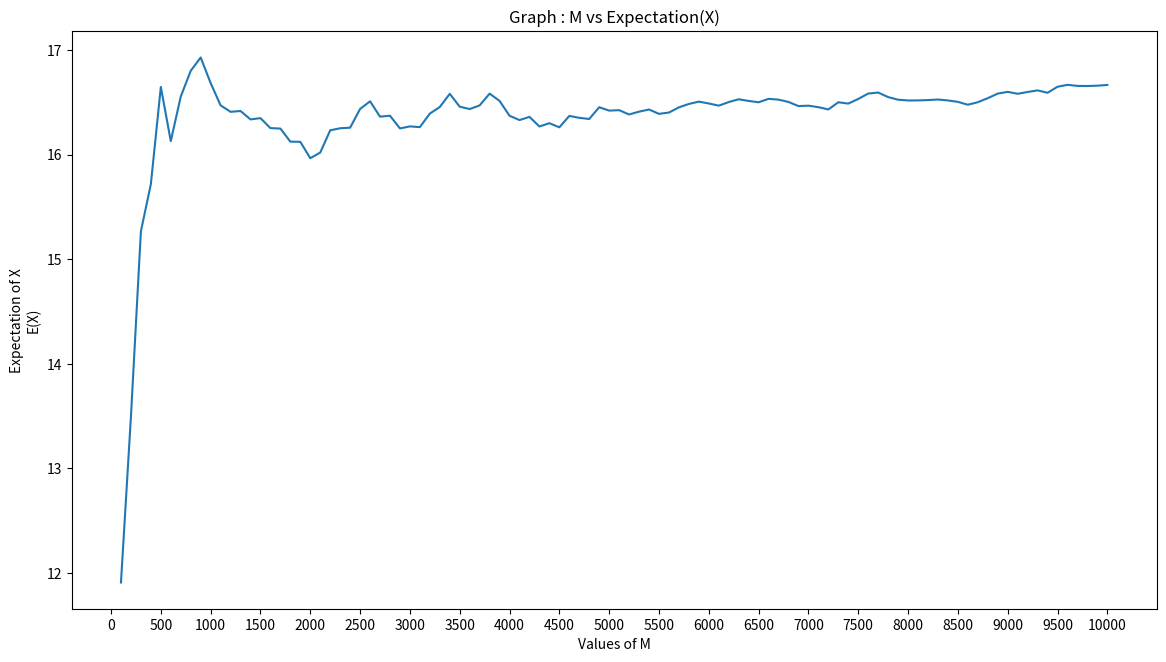
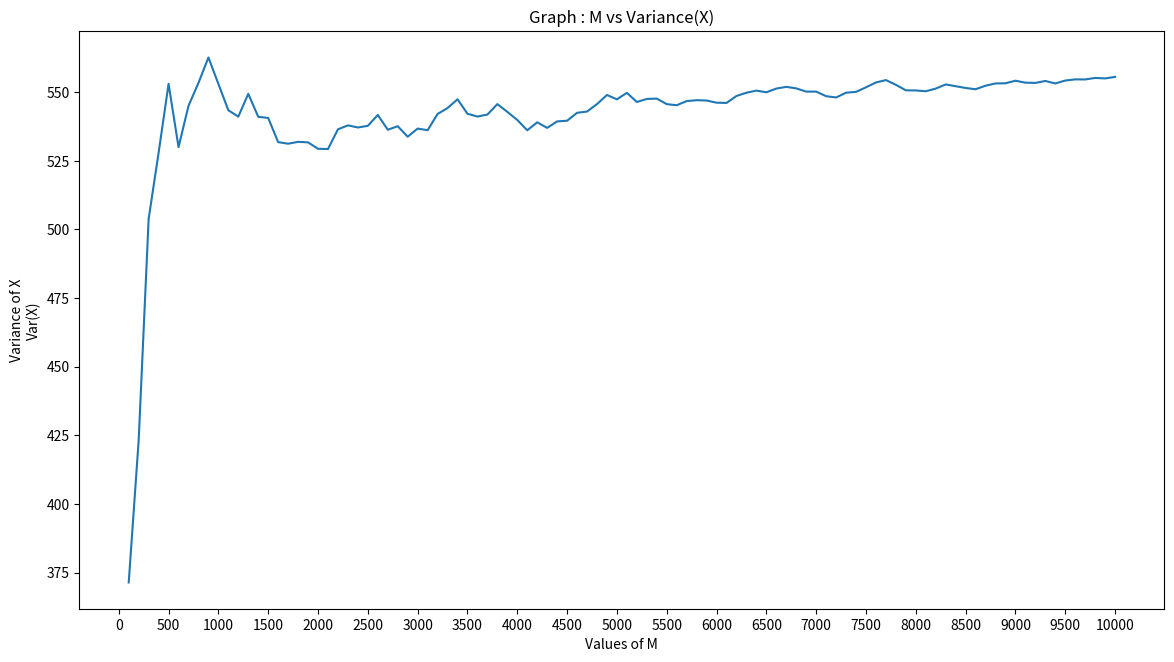
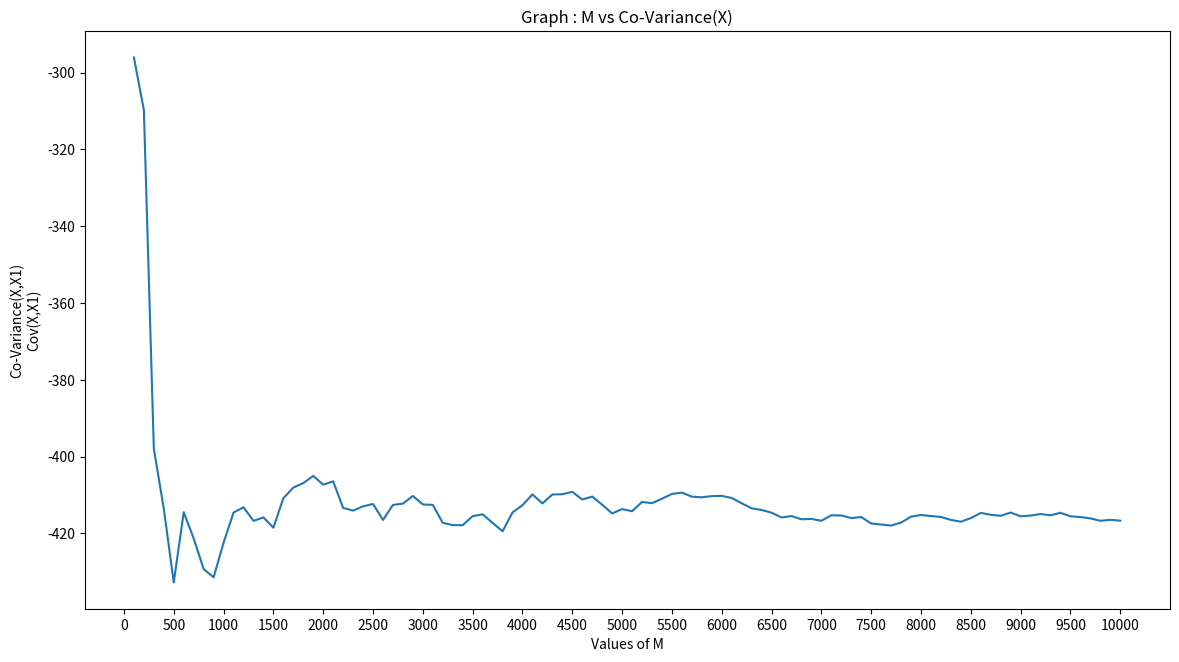
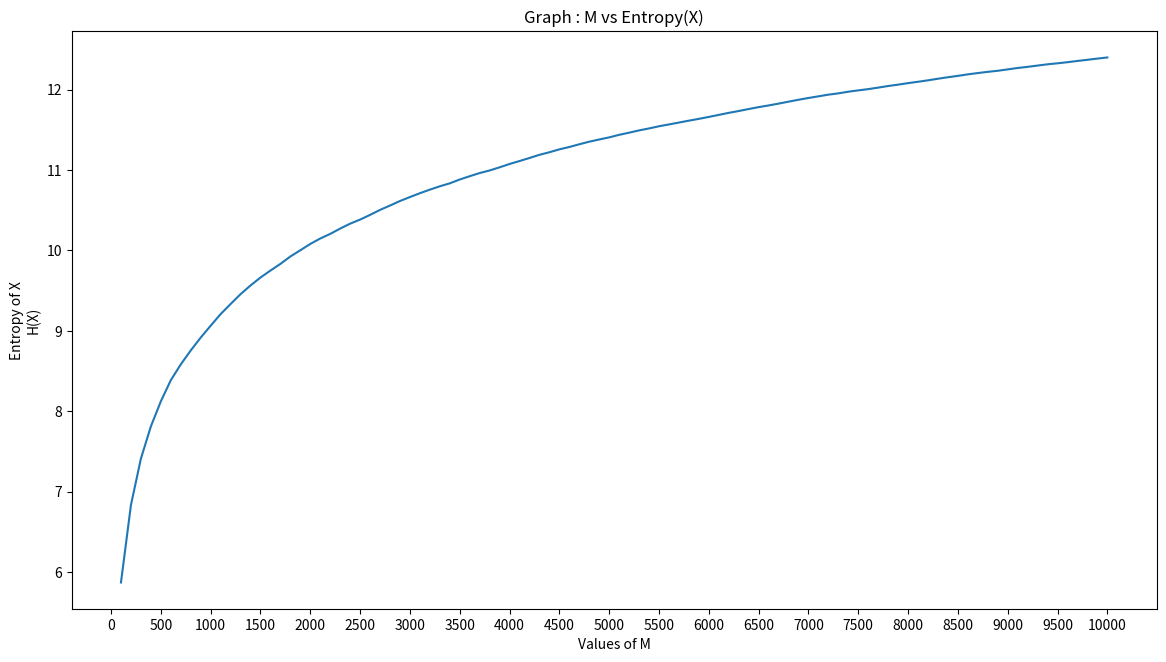

These charts were generated, in order, by the following Python code:
import random
import math
import numpy as np
import pandas as pd
import matplotlib.pyplot as plt
import scipy.stats as sta

def question2(N,M):
	'''
	Main function call where we get value for:
	X, Exp of X, Var of X
	Returns Expectation, Variance, Co-Variance for List X.
	'''

	X = []
	ProbX = []
	X = calculateFunctionForX(M)
	exp = calculateExpectationForX(X)
	var = calculateVarianceForX(X)
	covar = calculateCoVarianceForX(X)
	ProbX = calculateProbabilityForX(X,N)
	ent = calculateEntropyOfX(ProbX,M)

	print("\n\n*************")
	print("M = {}".format(M))
	print("exp = {}".format(exp))
	print("var = {}".format(var))
	print("covar = {}".format(covar))
	print("ent = {}".format(ent))
	print("*************")

	return exp,var,covar,ent


def calculateFunctionForX(M):
	'''
	This method implements the function:
	f(X) = max(X1,X2) - X1
	Returns a list containing values for X.
	'''

	temp = 0
	X = []
	for num in myRandomList[:M]:
		temp = max(num[0], num[1]) - num[0]
		X.append(temp)

	return X

def calculateExpectationForX(X):
	'''
	This method calculates the Expectation for X.
	Returns the Expectation for X.
	'''

	return np.mean(X)

def calculateVarianceForX(X):
	'''
	This method calculates the Variance for X.
	Returns the Variance for X.
	'''

	return np.var(X)

def calculateCoVarianceForX(X):
	'''
	This method calculates the Co-Variance for X.
	Returns the Co-Variance for X.
	'''

	X1 = []
	for i in range(len(X)):
		X1.append(myRandomList[i][0])

	return np.cov(X,X1)[0,1]

def calculateProbabilityForX(X,N):
	'''
	This method calculates the Probability for X.
	Returns the Probability for X.
	'''

	ProbX = []
	for num in X:
		if num != 0:
			temp = (N-num)/(N*N)
			ProbX.append(temp)
		else:
			temp = (N+1)/(2*N)
			ProbX.append(temp)

	return ProbX

def calculateEntropyOfX(ProbX,M):
	'''
	This method calculates the Entropy for X.
	Returns the Entropy for X.
	'''

	return sta.entropy(ProbX, base = 2)

def generateRandomList(N,M):
	'''
	This method generates a total of M*M Random and all Unique
	tuple pairs for points (X1,X2).
	Returns a list containing all RANDOM and UNIQUE pairs of (X1,X2) points possible.
	'''

	X1 = random.sample(range(1,N+1), M)
	X2 = random.sample(range(1,N+1), M)
	randomList = []
	X_Visited = []
	count = 0
	while count < M*M:
		X1_temp = random.choice(X1)
		X2_temp = random.choice(X2)
		if tuple((X1_temp, X2_temp)) not in X_Visited:
			randomList.append(tuple((X1_temp,X2_temp)))
			X_Visited.append(tuple((X1_temp, X2_temp)))
			count += 1

	return randomList

print("\n\n\n****************\nCode is Running...\nWait for a few seconds\n****************")

N = 100
M = 100

#myRandomList -> Global Variable.
#List containing all possible unique pairs of (X1,X2).
#All the values are saved in the form of a tuple,
#with 
#index->0 : X1,
#index->1 : X2 
myRandomList = generateRandomList(N,M)


#Plotting methods
def plotExpectationOfX(DF):
	plt.figure(figsize=(14,7.5))
	plt.xlabel('Values of M')
	plt.ylabel('Expectation of X\nE(X)')
	plt.title("Graph : M vs Expectation(X)")
	plt.xticks(range(0,10001,500))
	plt.plot(range(100,10001, 100), DF['Exp'])
	plt.show()

def plotVarianceOfX(DF):
	plt.figure(figsize=(14,7.5))
	plt.xlabel('Values of M')
	plt.ylabel('Variance of X\nVar(X)')
	plt.title("Graph : M vs Variance(X)")
	plt.xticks(range(0,10001,500))
	plt.plot(range(100,10001, 100), DF['Var'])
	plt.show() 

def plotCoVarianceOfX(DF):
	plt.figure(figsize=(14,7.5))
	plt.xlabel('Values of M')
	plt.ylabel('Co-Variance(X,X1)\nCov(X,X1)')
	plt.title("Graph : M vs Co-Variance(X)")
	plt.xticks(range(0,10001,500))
	plt.plot(range(100,10001, 100), DF['CoVar'])
	plt.show()

def plotEntropyOfX(DF):
	plt.figure(figsize=(14,7.5))
	plt.xlabel('Values of M')
	plt.ylabel('Entropy of X\nH(X)')
	plt.title("Graph : M vs Entropy(X)")
	plt.xticks(range(0,10001,500))
	plt.plot(range(100,10001, 100), DF['Ent'])
	plt.show()

if __name__ == '__main__':
	'''
	This is where we will call our main function -> question2(N,M).
	We Store all the Expectation and Variance Values for X
	for each value of M given.
	'''

	N = 100
	M = 100
	E = []
	V = []
	C = []
	H = []
	for i in range(100):
		e, v, c, h = question2(N,M)
		E.append(e)
		V.append(v)
		C.append(c)
		H.append(h)
		M += 100
	
	print("\n\n****************\nExpectation List : \n****************\n{}".format(E))
	print("\n\n****************\nVariance List : \n****************\n{}".format(V))
	print("\n\n****************\nCoVariance List : \n****************\n{}".format(C))
	print("\n\n****************\nEntropy List : \n****************\n{}".format(H))

	myDF = pd.DataFrame()
	myDF['Exp'] = E
	myDF['Var'] = V
	myDF['CoVar'] = C
	myDF['Ent'] = H

	print("\n\n******** First 5 and last 5 values for E,V,C,H ********\n\n")
	print("{}\n{}".format(myDF.head(5), myDF.tail(5)))


	#Plotting the graphs for:
	#Expectation || Variance || Co-Variance || Entropy

	plotExpectationOfX(myDF)
	plotVarianceOfX(myDF)
	plotCoVarianceOfX(myDF)
	plotEntropyOfX(myDF)

	print("\n\n*****************\nCode has Ended !!!\n*****************")

















